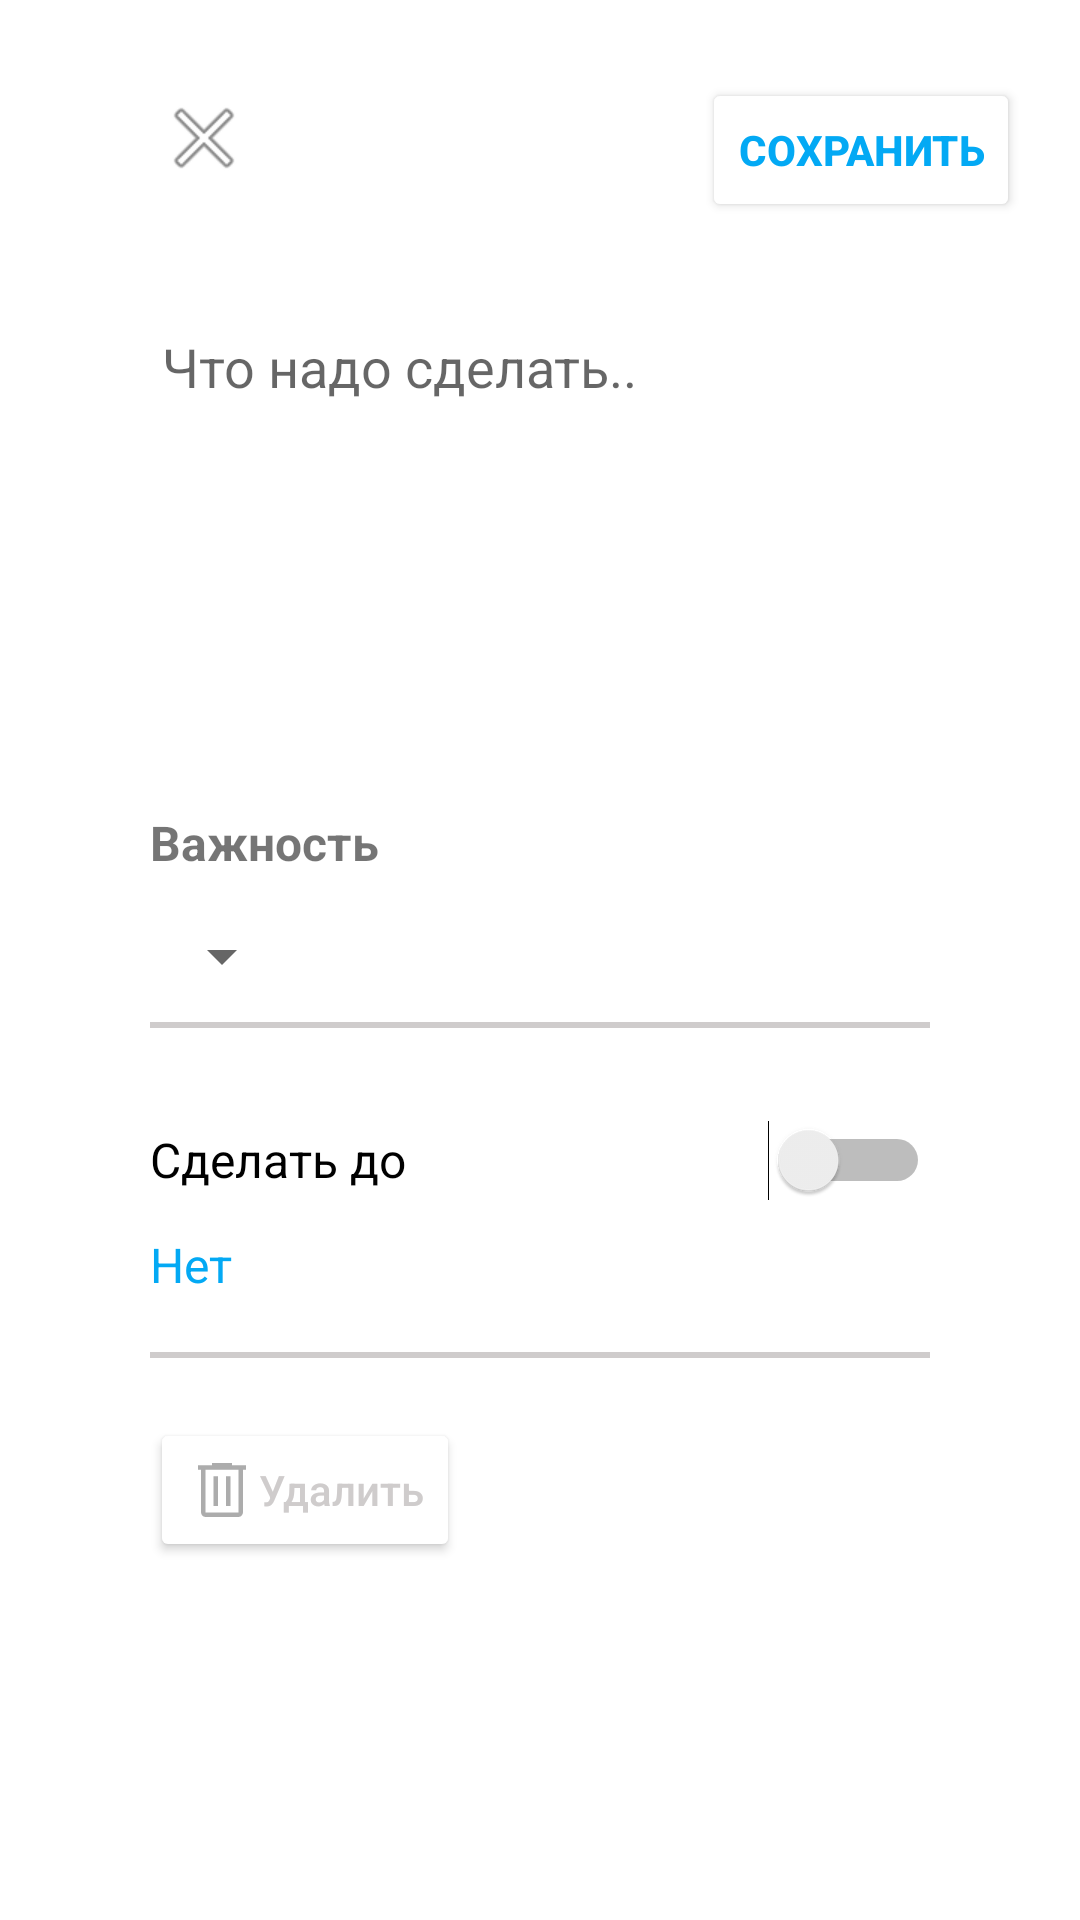

Android layout source for this screen:
<!-- AndroidManifest.xml: application theme Theme.ApplicationTry -->
<!-- res/layout/fragment_add_todo.xml -->
<?xml version="1.0" encoding="utf-8"?>
<FrameLayout xmlns:android="http://schemas.android.com/apk/res/android"
    xmlns:app="http://schemas.android.com/apk/res-auto"
    xmlns:tools="http://schemas.android.com/tools"
    android:layout_width="match_parent"
    android:layout_height="match_parent"
    tools:context=".fragments.AddTodoFragment">

    <androidx.constraintlayout.widget.ConstraintLayout
        android:layout_width="match_parent"
        android:layout_height="match_parent">

        <ScrollView
            android:id="@+id/scrollView2"
            android:layout_width="match_parent"
            android:layout_height="150dp"
            android:layout_marginLeft="50dp"
            android:layout_marginTop="100dp"
            android:layout_marginRight="50dp"
            android:scrollbars="vertical"
            android:fillViewport="true"
            app:layout_constraintEnd_toEndOf="parent"
            app:layout_constraintStart_toStartOf="parent"
            app:layout_constraintTop_toTopOf="parent">








                <EditText
                    android:id="@+id/etTextTodo"
                    android:layout_width="match_parent"
                    android:layout_height="match_parent"
                    android:hint="Что надо сделать.."
                    android:inputType="textCapSentences"
                    android:gravity="top"
                    android:backgroundTint="@color/white"
                    />


        </ScrollView>

        <LinearLayout
            android:layout_width="match_parent"
            android:layout_height="wrap_content"
            android:orientation="vertical"
            android:paddingLeft="50dp"
            android:paddingRight="50dp"
            android:layout_marginTop="20dp"
            app:layout_constraintTop_toBottomOf="@+id/scrollView2">

            <TextView
                android:layout_width="match_parent"
                android:layout_height="wrap_content"
                android:text="Важность"
                android:textSize="16dp"
                android:textStyle="bold"
                />
            <Spinner
                android:id="@+id/spPriority"
                android:layout_width="wrap_content"
                android:layout_height="wrap_content"
                android:layout_marginTop="15sp"
                />


            <View
                android:layout_width="match_parent"
                android:layout_height="2dp"
                android:background="@color/gray"
                android:layout_marginTop= "10dp"
                />

            <Switch
                android:id="@+id/switchTodoDatePicker"
                android:layout_width="match_parent"
                android:layout_height="wrap_content"
                android:layout_marginTop="20dp"
                android:minHeight="48dp"
                android:text="Сделать до"
                android:textSize="16dp" />

            <TextView
                android:id="@+id/tvDateDeadline"
                android:layout_width="match_parent"
                android:layout_height="30dp"
                android:text="Нет"
                android:textSize="16dp"
                android:textColor="@color/blue"/>

            <View
                android:layout_width="match_parent"
                android:layout_height="2dp"
                android:background="@color/gray"
                android:layout_marginTop= "10dp"
                />

            <Button
                android:id="@+id/btnClearTodo"
                android:layout_width="wrap_content"
                android:layout_height="wrap_content"
                android:layout_marginTop="20dp"
                android:drawableLeft="@drawable/ic_delete"
                android:text="Удалить"
                android:textAllCaps="false"
                android:clickable="false"
                android:backgroundTint="@color/white"
                android:textColor="@color/gray"/>

        </LinearLayout>


        <Button
            android:id="@+id/btnSaveTodo"
            android:layout_width="wrap_content"
            android:layout_height="wrap_content"
            android:layout_marginRight="20dp"
            android:text="Сохранить"
            android:backgroundTint="@color/white"
            android:textColor="@color/blue"
            android:textStyle="bold"
            android:clickable="false"
            app:layout_constraintBottom_toTopOf="@+id/scrollView2"
            app:layout_constraintEnd_toEndOf="parent"
            app:layout_constraintTop_toTopOf="parent" />

        <ImageButton
            android:id="@+id/imgBtnCloseTodo"
            android:layout_width="wrap_content"
            android:layout_height="wrap_content"
            android:layout_marginTop="20dp"
            android:layout_marginLeft="40dp"
            android:backgroundTint="@color/white"
            android:src="@android:drawable/ic_menu_close_clear_cancel"
            app:layout_constraintStart_toStartOf="parent"
            app:layout_constraintTop_toTopOf="parent" />


    </androidx.constraintlayout.widget.ConstraintLayout>

</FrameLayout>
<!-- resources referenced by this layout -->
<resources>
  <color name="blue">#03A9F4</color>
  <color name="gray">#FFCFCCCC</color>
  <color name="white">#FFFFFF</color>
  <!-- drawable ic_delete (drawable) -->
  <vector xmlns:android="http://schemas.android.com/apk/res/android"
      android:width="24dp"
      android:height="24dp"
      android:viewportWidth="48"
      android:viewportHeight="48">
    <path
        android:fillColor="#ACACAC"
        android:pathData="M13.05,42q-1.25,0 -2.125,-0.875T10.05,39L10.05,10.5L8,10.5v-3h9.4L17.4,6h13.2v1.5L40,7.5v3h-2.05L37.95,39q0,1.2 -0.9,2.1 -0.9,0.9 -2.1,0.9ZM34.95,10.5h-21.9L13.05,39h21.9ZM18.35,34.7h3L21.35,14.75h-3ZM26.65,34.7h3L29.65,14.75h-3ZM13.05,10.5L13.05,39Z"/>
  </vector>
  <style name="Theme.ApplicationTry" parent="Theme.MaterialComponents.DayNight.DarkActionBar">
          
          <item name="colorPrimary">@color/purple_500</item>
          <item name="colorPrimaryVariant">@color/purple_700</item>
          <item name="colorOnPrimary">@color/white</item>
          
          <item name="colorSecondary">@color/teal_200</item>
          <item name="colorSecondaryVariant">@color/teal_700</item>
          <item name="colorOnSecondary">@color/black</item>
          
          <item name="android:statusBarColor" tools:targetApi="l">?attr/colorPrimaryVariant</item>
          
      </style>
  <color name="purple_500">#FF6200EE</color>
  <color name="purple_700">#FF3700B3</color>
  <color name="teal_200">#FF03DAC5</color>
  <color name="teal_700">#FF018786</color>
  <color name="black">#FF000000</color>
</resources>
